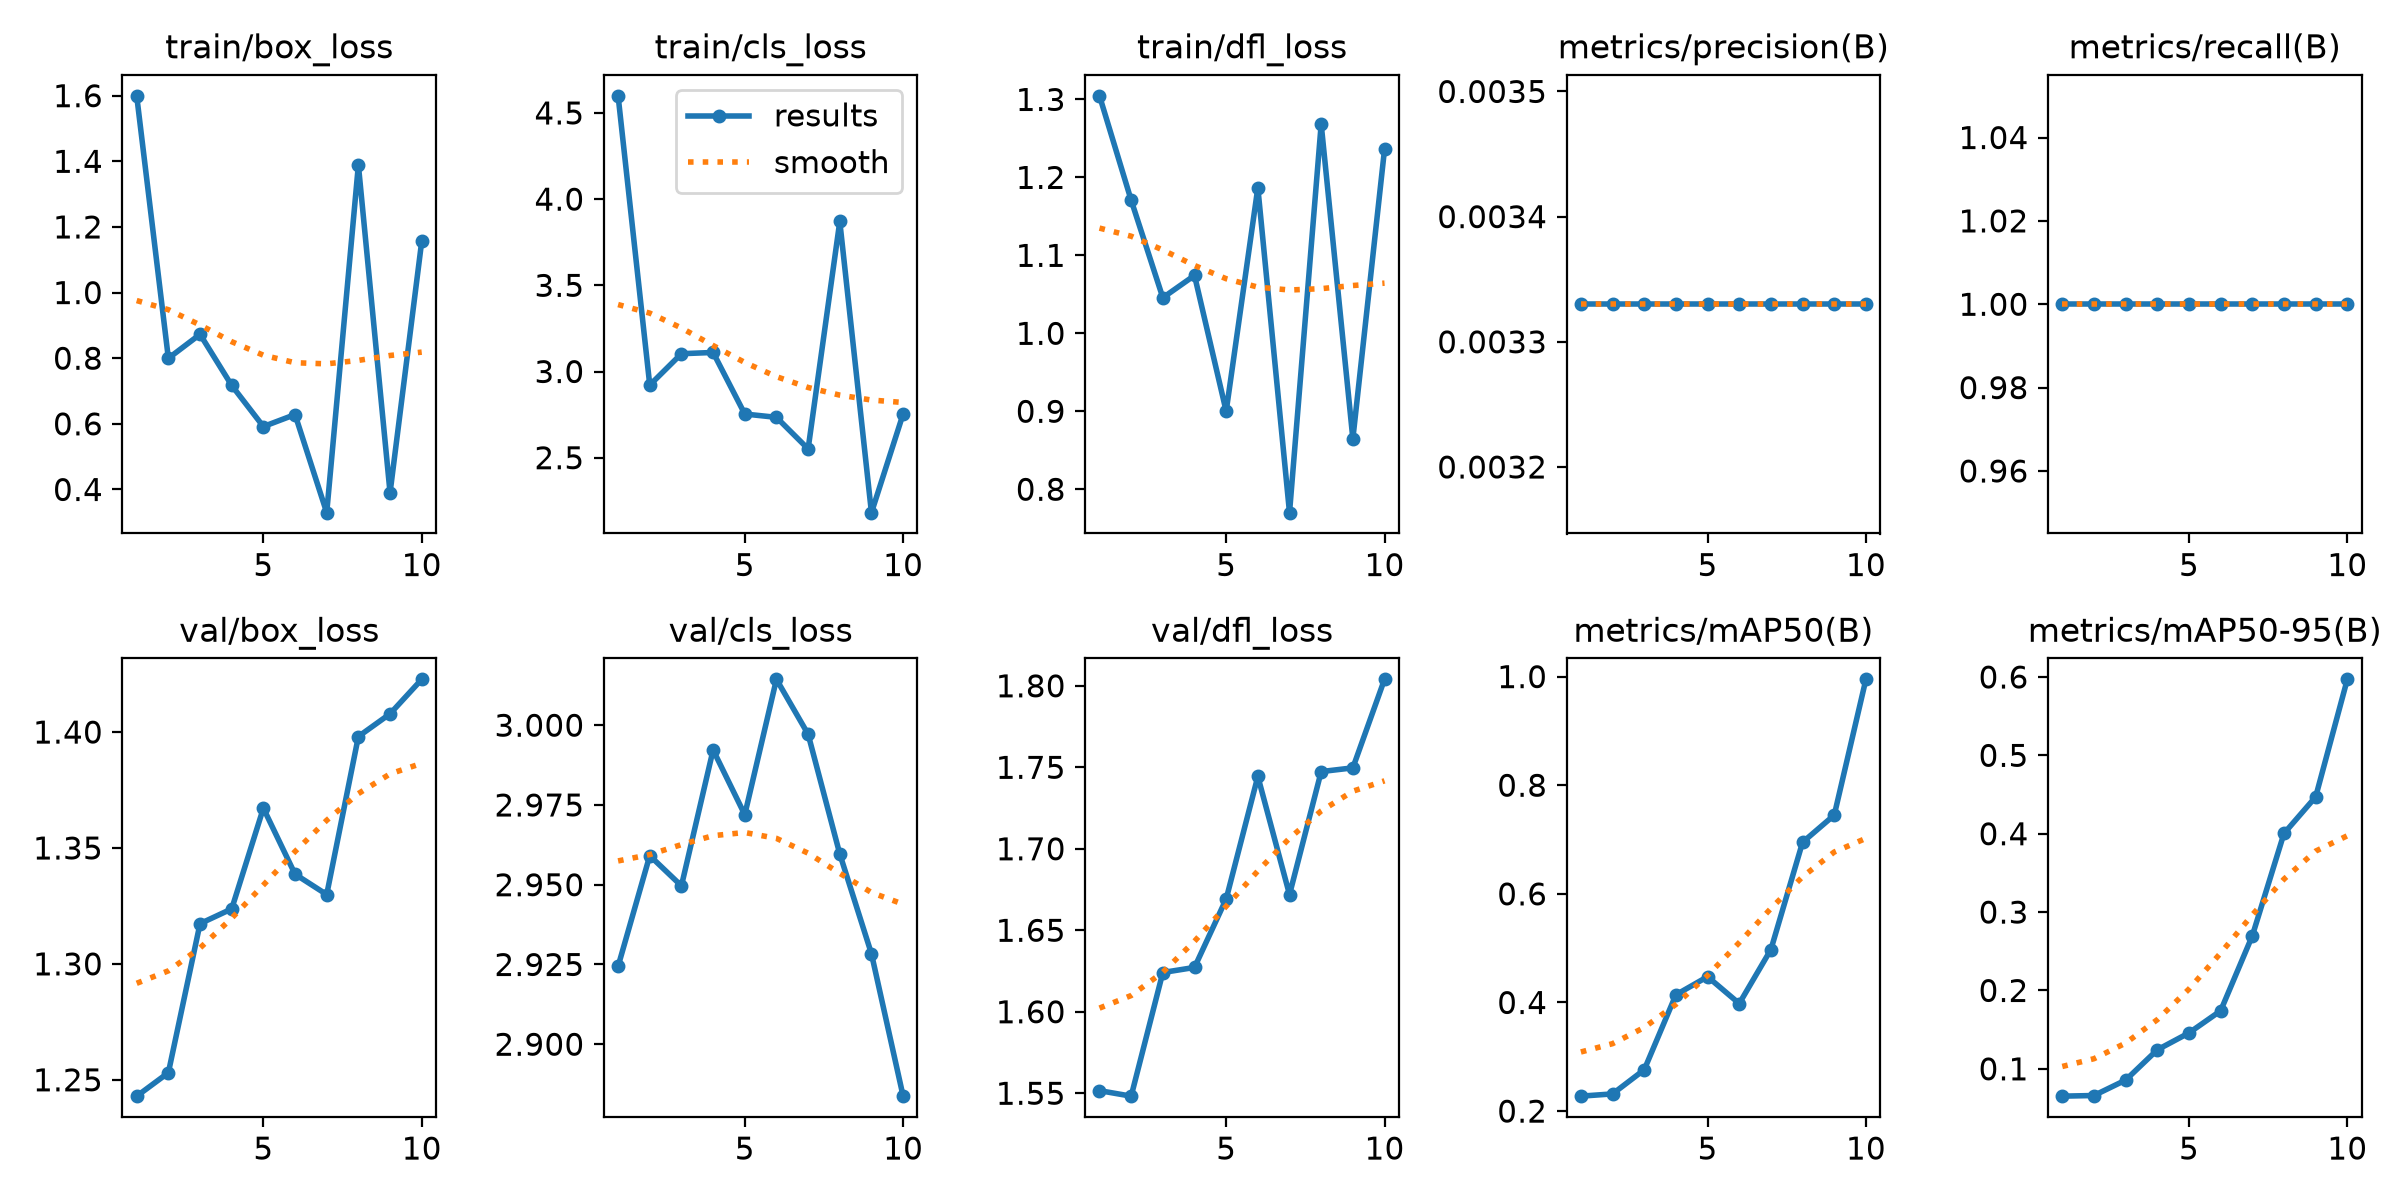

The file beside this chart, header and first rows:
epoch, time, train/box_loss, train/cls_loss, train/dfl_loss, metrics/precision(B), metrics/recall(B), metrics/mAP50(B), metrics/mAP50-95(B), val/box_loss, val/cls_loss, val/dfl_loss, lr/pg0, lr/pg1, lr/pg2
1, 0.9826, 1.599, 4.599, 1.305, 0.00333, 1, 0.2275, 0.06512, 1.243, 2.924, 1.552, 0, 0, 0
2, 1.93, 0.7997, 2.921, 1.171, 0.00333, 1, 0.2317, 0.06595, 1.253, 2.959, 1.548, 1.802e-05, 1.802e-05, 1.802e-05
3, 2.763, 0.8728, 3.103, 1.046, 0.00333, 1, 0.2761, 0.08561, 1.317, 2.95, 1.624, 3.208e-05, 3.208e-05, 3.208e-05
4, 3.688, 0.717, 3.111, 1.074, 0.00333, 1, 0.4142, 0.1242, 1.324, 2.992, 1.627, 4.218e-05, 4.218e-05, 4.218e-05
5, 4.537, 0.5917, 2.753, 0.9001, 0.00333, 1, 0.4475, 0.1458, 1.367, 2.972, 1.669, 4.832e-05, 4.832e-05, 4.832e-05
6, 5.335, 0.6282, 2.734, 1.187, 0.00333, 1, 0.398, 0.1741, 1.339, 3.014, 1.744, 5.05e-05, 5.05e-05, 5.05e-05
7, 6.189, 0.3293, 2.551, 0.77, 0.00333, 1, 0.4975, 0.2697, 1.33, 2.997, 1.672, 4.872e-05, 4.872e-05, 4.872e-05
8, 7.01, 1.389, 3.87, 1.268, 0.00333, 1, 0.695, 0.4003, 1.398, 2.96, 1.747, 4.298e-05, 4.298e-05, 4.298e-05
9, 7.926, 0.3899, 2.181, 0.8649, 0.00333, 1, 0.745, 0.447, 1.408, 2.928, 1.75, 3.328e-05, 3.328e-05, 3.328e-05
10, 8.738, 1.156, 2.754, 1.236, 0.00333, 1, 0.995, 0.597, 1.423, 2.884, 1.804, 1.962e-05, 1.962e-05, 1.962e-05
